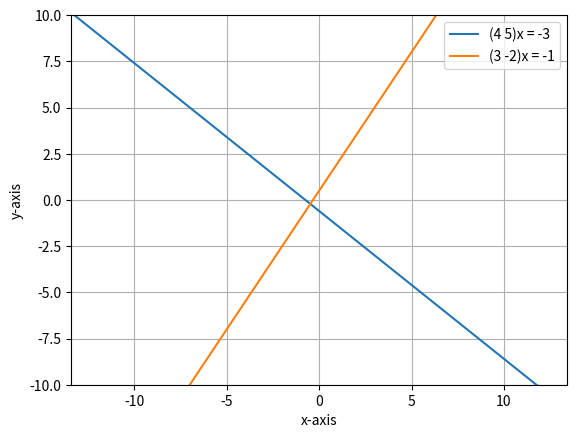

Write the Python code that produced this figure.

import matplotlib.pyplot as plt
import numpy as np
import math

x   = np.linspace(-15,15,10)
y1  = -((4*x)+3)/5
y2  = (1+3*x)/2
plt.plot(x,y1, label = '(4 5)x = -3')
plt.plot(x,y2, label = '(3 -2)x = -1')

plt.axis("equal")
plt.xlim(-10,10)
plt.ylim(-10,10)
plt.legend()
plt.xlabel('x-axis')
plt.ylabel('y-axis')
plt.grid() 
